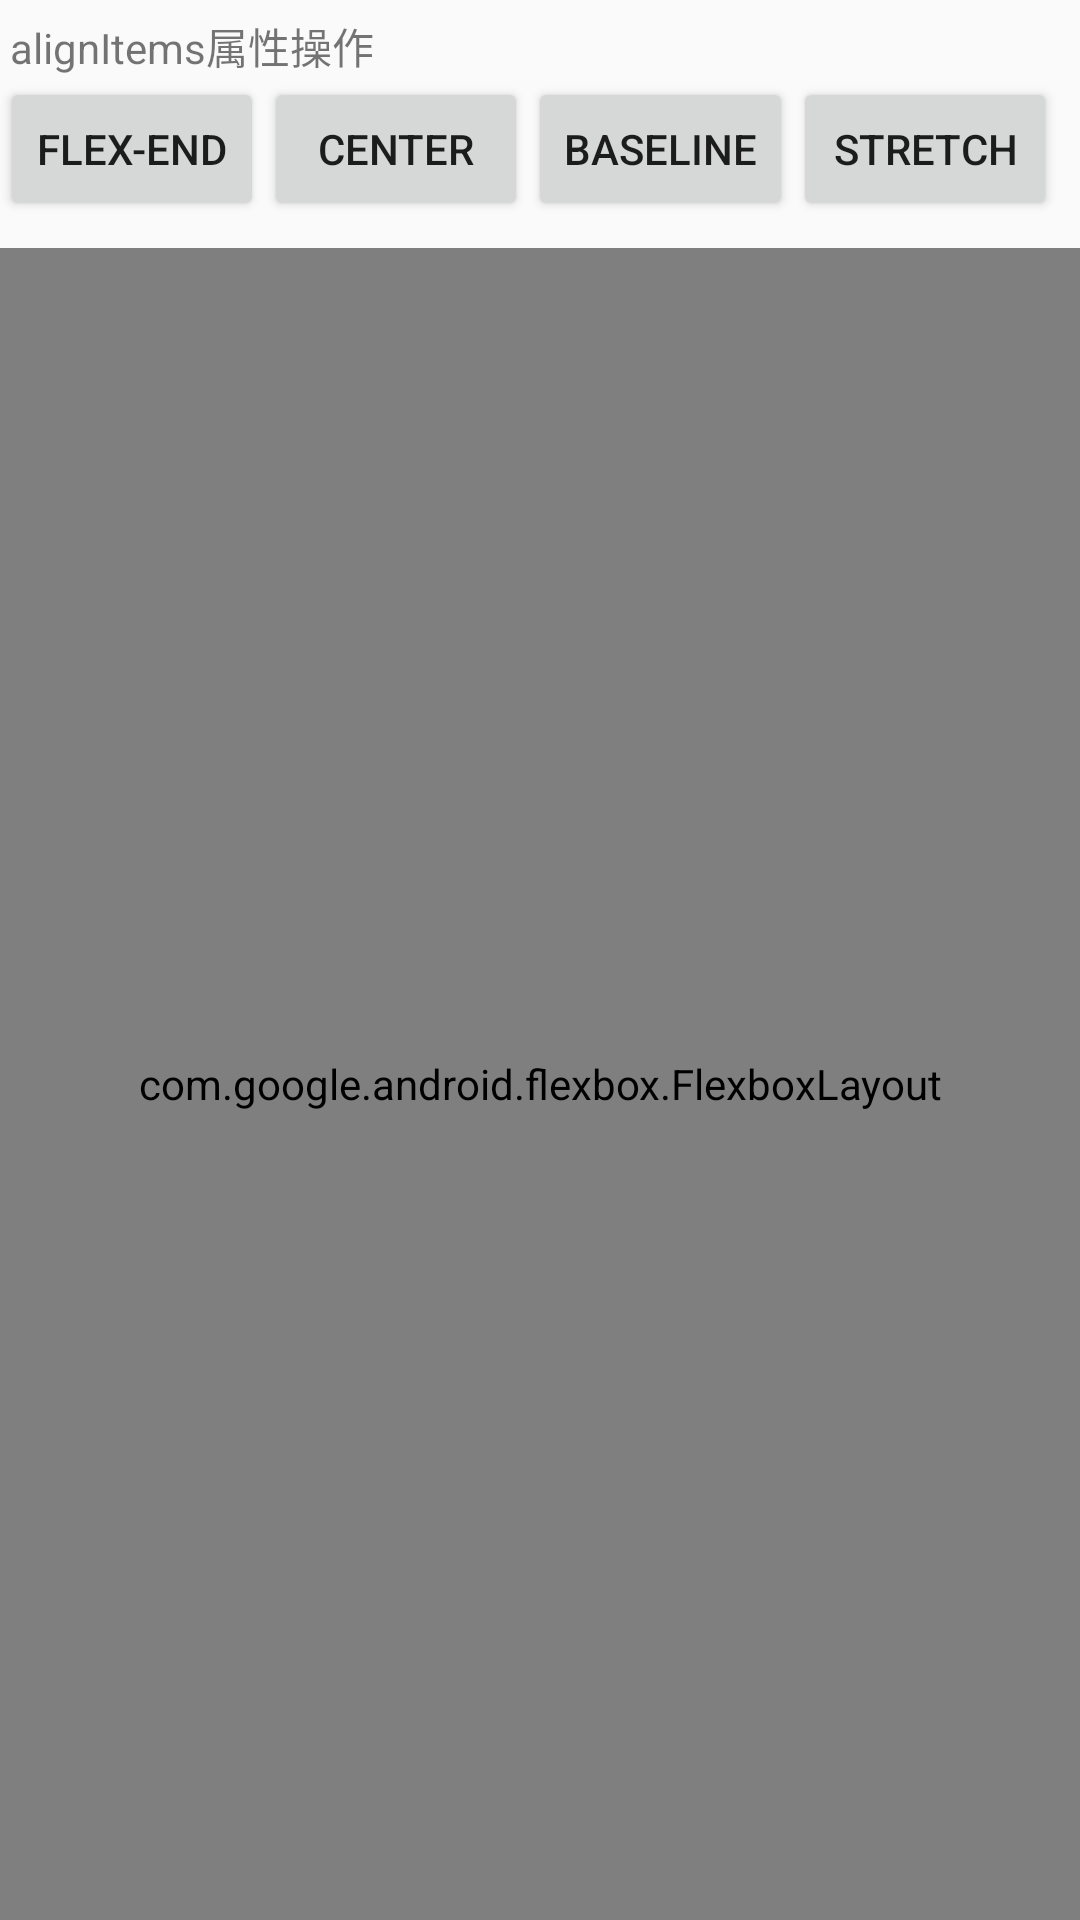

Write the Android layout XML for this screen, with the resource values it uses.
<!-- AndroidManifest.xml: application theme AppTheme -->
<!-- res/layout/flexlayout3.xml -->
<?xml version="1.0" encoding="utf-8"?>
<LinearLayout xmlns:android="http://schemas.android.com/apk/res/android"
    xmlns:app="http://schemas.android.com/apk/res-auto"
    android:orientation="vertical"
    android:layout_width="match_parent"
    android:layout_height="match_parent">


    
    <TextView
        android:layout_width="wrap_content"
        android:layout_height="wrap_content"
        android:text=" alignItems属性操作"
        android:layout_marginTop="5dp"
        />
    <LinearLayout
        android:layout_width="match_parent"
        android:layout_height="wrap_content"
        android:orientation="horizontal"
        >
        <Button
            android:id="@+id/btn1"
            android:layout_width="wrap_content"
            android:layout_height="wrap_content"
            android:text="flex-end"
            />
        <Button
            android:id="@+id/btn2"
            android:layout_width="wrap_content"
            android:layout_height="wrap_content"
            android:text="center"
            />
        <Button
            android:id="@+id/btn3"
            android:layout_width="wrap_content"
            android:layout_height="wrap_content"
            android:text="baseline"
            />
        <Button
            android:id="@+id/btn4"
            android:layout_width="wrap_content"
            android:layout_height="wrap_content"
            android:text="stretch"
            />
    </LinearLayout>

    <com.google.android.flexbox.FlexboxLayout
        android:id="@+id/flexbox_layout"
        android:layout_width="match_parent"
        android:layout_height="match_parent"
        android:layout_marginTop="9dp"
        app:alignItems="flex_start">
        <TextView
            android:layout_width="wrap_content"
            android:layout_height="80dp"
            app:layout_flexBasisPercent="50%"
            android:background="@color/colorAccent"
            />
        <TextView
            android:layout_width="wrap_content"
            android:layout_height="80dp"
            app:layout_flexBasisPercent="20%"
            android:background="@color/colorPrimary"
            />
        <TextView
            android:layout_width="wrap_content"
            android:layout_height="80dp"
            app:layout_flexBasisPercent="30%"
            android:background="@color/colorAccent"
            />
    </com.google.android.flexbox.FlexboxLayout>


</LinearLayout>
<!-- resources referenced by this layout -->
<resources>
  <color name="colorAccent">#FF4081</color>
  <color name="colorPrimary">#3F51B5</color>
  <style name="AppTheme" parent="Theme.AppCompat.Light.DarkActionBar">
          
          <item name="colorPrimary">@color/colorPrimary</item>
          <item name="colorPrimaryDark">@color/colorPrimaryDark</item>
          <item name="colorAccent">@color/colorAccent</item>
          <item name="windowNoTitle">true</item>
          <item name="windowActionBar">false</item>
  
      </style>
  <color name="colorPrimaryDark">#303F9F</color>
</resources>
